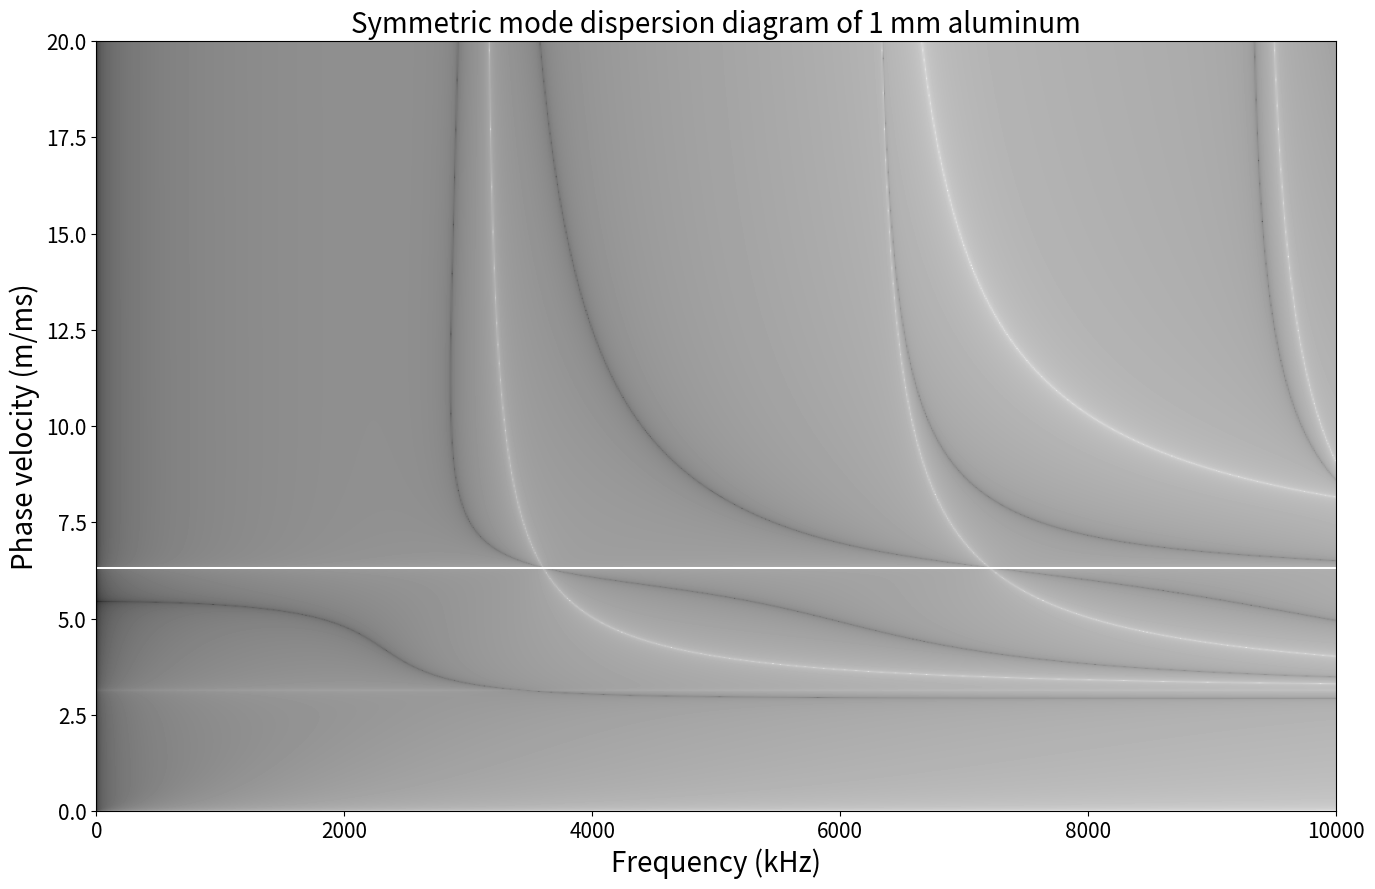
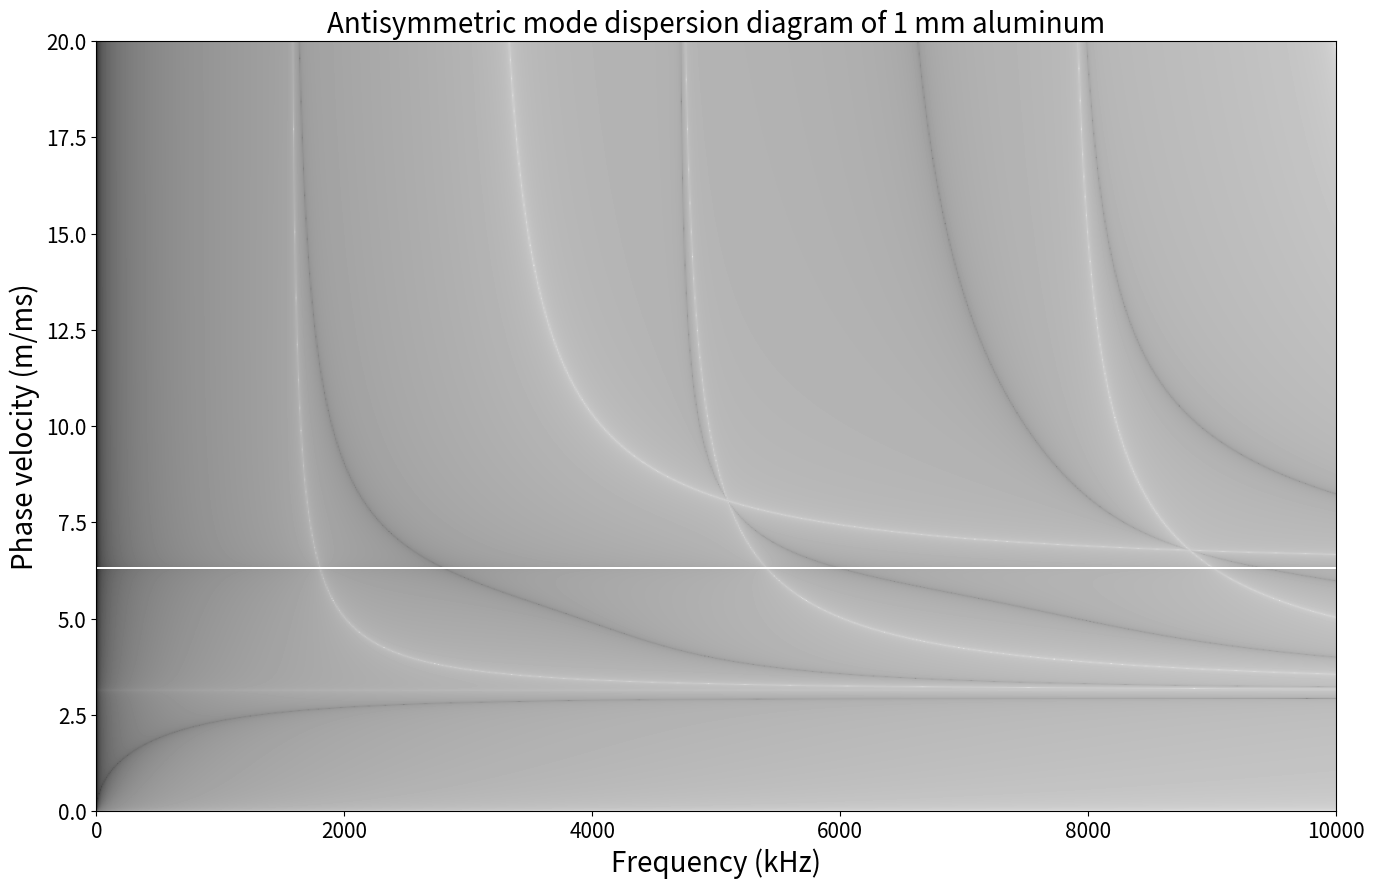

Python code for these plots, in order:
"""
Rayleigh-Lamb Equation Solver
Update 2023/04/26
[redacted]
-------------------------------------------------------------------------------
Calculate Lamb wave dispersion diagrams for a free isotropic plate by
evaluating the Rayleigh-Lamb equations. The Rayleigh-Lamb equation amplitudes
are scaled to a grayscale. Modal solutions are represented by minima, i.e., by
dark shading.
"""

#%% settings
import numpy as np
import matplotlib.pyplot as plt

MaterialName = 'aluminum'
MaterialLongitudinalVelocity = 6320 # (m/s)
MaterialTransverseVelocity = 3130 # (m/s)

Thickness = 1 # plate thickness (mm)

PhaseVelocityLimit = 20 # (m/ms)
FrequencyLimit = 10000 # (kHz)
PhaseVelocitySteps = 1000
FrequencySteps = 1000

#%% computation
Half = Thickness/2e3
Frequency = np.arange(0,FrequencyLimit+FrequencyLimit/FrequencySteps,FrequencyLimit/FrequencySteps);Frequency[0] = 1 # generate a range of frequencies
PhaseVelocity = np.arange(0,PhaseVelocityLimit*1e3+PhaseVelocityLimit*1e3/PhaseVelocitySteps,PhaseVelocityLimit*1e3/PhaseVelocitySteps);PhaseVelocity[0] = 1 # generate a range of phase velocities
AngularFrequency = 2*np.pi*Frequency*1e3
k2 = (AngularFrequency/PhaseVelocity[:,np.newaxis])**2 # wavenumber^2 of Lamb waves
kL2 = (AngularFrequency/MaterialLongitudinalVelocity)**2 # wavenumber^2 of longitudinal bulk waves
kT2 = (AngularFrequency/MaterialTransverseVelocity)**2 # wavenumber^2 of transverse bulk waves
x = np.lib.scimath.sqrt(kL2-k2) # out-of-plane wavenumber component of longitudinal bulk waves
y = np.lib.scimath.sqrt(kT2-k2) # out-of-plane wavenumber component of transverse bulk waves
a1 = (y**2-k2)**2/y
a2 = 4*k2*x
a3 = np.tan(x*Half)
a4 = np.tan(y*Half)
S = np.abs(a1/a3+a2/a4) # Rayleigh-Lamb equation for symmetric modes (absolute value)
A = np.abs(a1*a3+a2*a4) # Rayleigh-Lamb equation for antisymmetric modes (absolute value)

# %% dispersion diagrams
plt.figure(figsize=[16,10])
plt.imshow(20*np.log10(S),extent=[0,FrequencyLimit,0,PhaseVelocityLimit],cmap='gray',origin='lower',aspect='auto')
plt.title('Symmetric mode dispersion diagram of '+str(Thickness)+' mm '+MaterialName,fontsize=20) # Rayleigh-Lamb equation amplitude in dB
plt.xlabel('Frequency (kHz)',fontsize=20)
plt.ylabel('Phase velocity (m/ms)',fontsize=20)
plt.tick_params(labelsize=15)

plt.figure(figsize=[16,10])
plt.imshow(20*np.log10(A),extent=[0,FrequencyLimit,0,PhaseVelocityLimit],cmap='gray',origin='lower',aspect='auto')
plt.title('Antisymmetric mode dispersion diagram of '+str(Thickness)+' mm '+MaterialName,fontsize=20) # Rayleigh-Lamb equation amplitude in dB
plt.xlabel('Frequency (kHz)',fontsize=20)
plt.ylabel('Phase velocity (m/ms)',fontsize=20)
plt.tick_params(labelsize=15)
